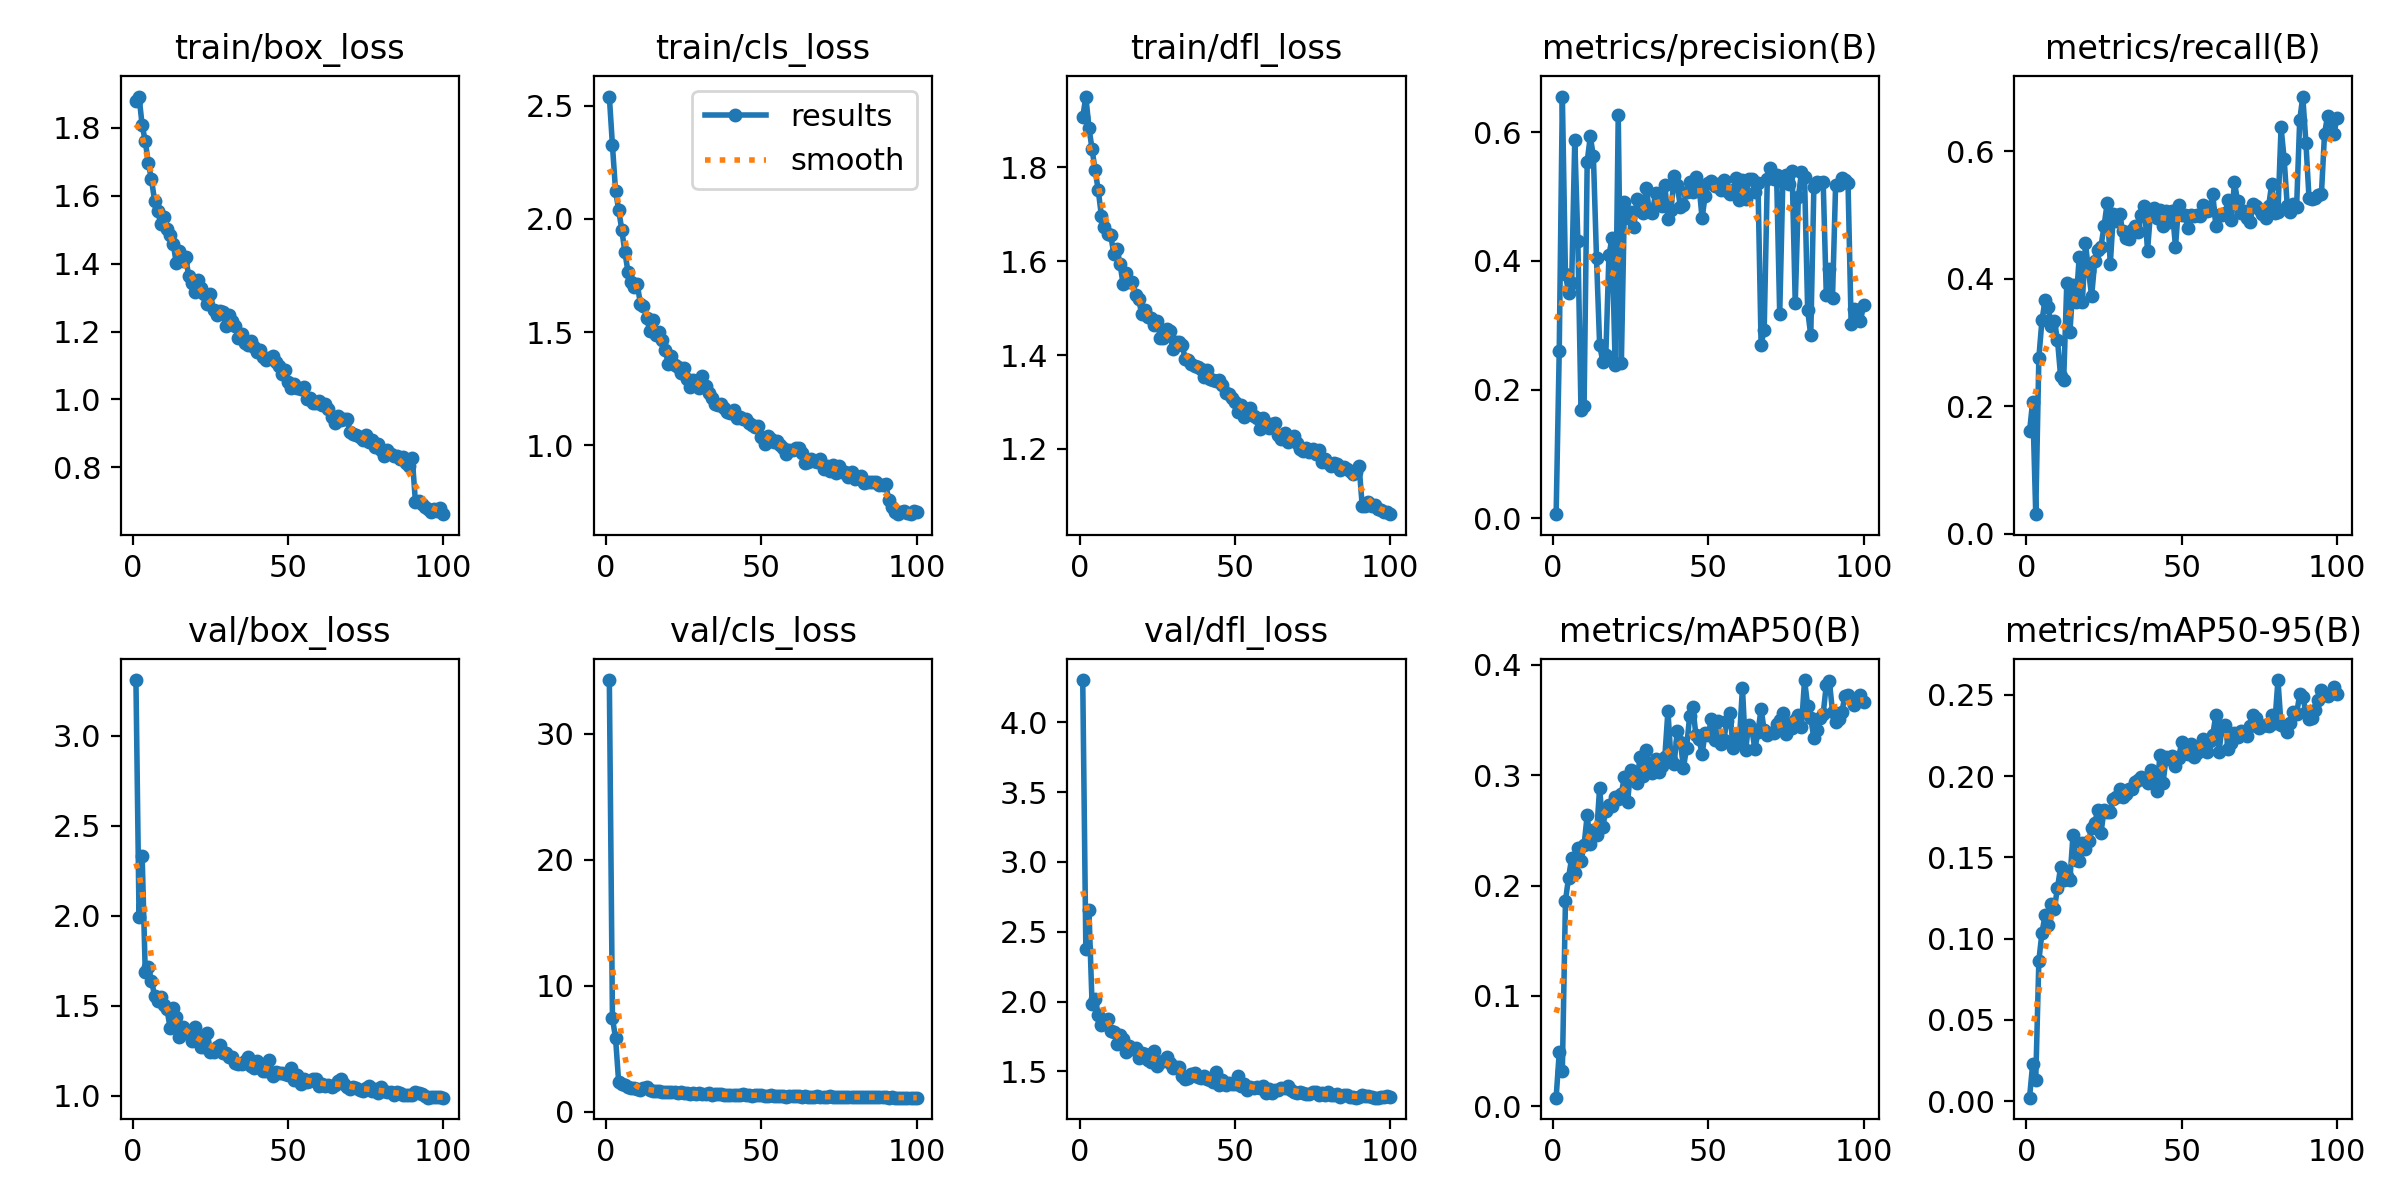

Data behind this chart, as committed beside it:
epoch, time, train/box_loss, train/cls_loss, train/dfl_loss, metrics/precision(B), metrics/recall(B), metrics/mAP50(B), metrics/mAP50-95(B), val/box_loss, val/cls_loss, val/dfl_loss, lr/pg0, lr/pg1, lr/pg2
1, 41.4, 1.878, 2.54, 1.907, 0.0067, 0.1606, 0.00788, 0.00205, 3.31, 34.25, 4.303, 0.003317, 0.003317, 0.07015
2, 87.83, 1.892, 2.324, 1.951, 0.2609, 0.2074, 0.04894, 0.02254, 1.991, 7.411, 2.374, 0.006649, 0.006649, 0.04014
3, 131, 1.808, 2.123, 1.885, 0.6554, 0.03093, 0.03246, 0.01315, 2.332, 5.833, 2.653, 0.009974, 0.009974, 0.01014
4, 172.5, 1.761, 2.04, 1.839, 0.379, 0.2766, 0.1861, 0.08643, 1.686, 2.349, 1.983, 0.009978, 0.009978, 0.009978
5, 216.2, 1.695, 1.952, 1.794, 0.3507, 0.3352, 0.2073, 0.1036, 1.717, 2.193, 2.02, 0.009961, 0.009961, 0.009961
6, 256.8, 1.648, 1.853, 1.751, 0.3652, 0.3662, 0.2248, 0.1144, 1.639, 2.096, 1.906, 0.009939, 0.009939, 0.009939
7, 296.1, 1.586, 1.767, 1.697, 0.5882, 0.3563, 0.2114, 0.1086, 1.556, 1.978, 1.835, 0.009912, 0.009912, 0.009912
8, 335, 1.555, 1.72, 1.672, 0.4306, 0.3264, 0.2341, 0.121, 1.528, 1.896, 1.844, 0.009881, 0.009881, 0.009881
9, 374.3, 1.517, 1.698, 1.658, 0.169, 0.3343, 0.2222, 0.1183, 1.551, 1.834, 1.876, 0.009844, 0.009844, 0.009844
10, 413.1, 1.538, 1.711, 1.657, 0.1753, 0.3041, 0.2367, 0.1312, 1.502, 1.803, 1.79, 0.009803, 0.009803, 0.009803
11, 453.4, 1.502, 1.624, 1.616, 0.5545, 0.2478, 0.2638, 0.1438, 1.481, 1.718, 1.782, 0.009758, 0.009758, 0.009758
12, 494, 1.484, 1.617, 1.626, 0.5935, 0.2421, 0.238, 0.1358, 1.376, 1.828, 1.698, 0.009707, 0.009707, 0.009707
13, 533, 1.459, 1.561, 1.595, 0.5625, 0.3943, 0.2508, 0.1388, 1.486, 1.961, 1.761, 0.009652, 0.009652, 0.009652
14, 572.9, 1.401, 1.506, 1.551, 0.4048, 0.3161, 0.2458, 0.1363, 1.436, 1.734, 1.728, 0.009593, 0.009593, 0.009593
15, 614.6, 1.438, 1.555, 1.576, 0.2702, 0.3909, 0.2884, 0.1638, 1.326, 1.628, 1.64, 0.009529, 0.009529, 0.009529
16, 653.7, 1.409, 1.488, 1.555, 0.2437, 0.3635, 0.2533, 0.1482, 1.379, 1.642, 1.682, 0.00946, 0.00946, 0.00946
17, 692.6, 1.419, 1.502, 1.555, 0.2543, 0.4349, 0.2677, 0.1477, 1.365, 1.622, 1.662, 0.009388, 0.009388, 0.009388
18, 731.4, 1.364, 1.465, 1.529, 0.4086, 0.3633, 0.273, 0.1589, 1.345, 1.544, 1.669, 0.009311, 0.009311, 0.009311
19, 770.5, 1.343, 1.42, 1.52, 0.4359, 0.4563, 0.2724, 0.1553, 1.306, 1.519, 1.595, 0.009229, 0.009229, 0.009229
20, 809.7, 1.318, 1.358, 1.487, 0.2387, 0.4128, 0.2806, 0.1602, 1.383, 1.576, 1.632, 0.009144, 0.009144, 0.009144
21, 849, 1.352, 1.396, 1.497, 0.627, 0.373, 0.2788, 0.168, 1.324, 1.563, 1.624, 0.009055, 0.009055, 0.009055
22, 888, 1.327, 1.354, 1.482, 0.2412, 0.4278, 0.2833, 0.171, 1.271, 1.532, 1.578, 0.008961, 0.008961, 0.008961
23, 927.1, 1.31, 1.344, 1.48, 0.4921, 0.4448, 0.2988, 0.1794, 1.272, 1.485, 1.565, 0.008864, 0.008864, 0.008864
24, 966.3, 1.28, 1.319, 1.464, 0.4671, 0.4508, 0.2756, 0.165, 1.348, 1.516, 1.648, 0.008763, 0.008763, 0.008763
25, 1006, 1.31, 1.342, 1.473, 0.4766, 0.4833, 0.3049, 0.179, 1.244, 1.498, 1.54, 0.008658, 0.008658, 0.008658
26, 1045, 1.263, 1.291, 1.436, 0.4521, 0.5187, 0.3005, 0.1781, 1.242, 1.476, 1.567, 0.00855, 0.00855, 0.00855
27, 1084, 1.247, 1.257, 1.435, 0.4967, 0.4229, 0.2925, 0.178, 1.271, 1.404, 1.577, 0.008439, 0.008439, 0.008439
28, 1123, 1.262, 1.289, 1.455, 0.4796, 0.5022, 0.3169, 0.186, 1.284, 1.459, 1.6, 0.008323, 0.008323, 0.008323
29, 1162, 1.258, 1.283, 1.451, 0.4745, 0.4906, 0.2989, 0.1872, 1.239, 1.358, 1.557, 0.008205, 0.008205, 0.008205
30, 1202, 1.217, 1.254, 1.414, 0.514, 0.5017, 0.3233, 0.1921, 1.237, 1.432, 1.523, 0.008084, 0.008084, 0.008084
31, 1241, 1.248, 1.308, 1.427, 0.4779, 0.4746, 0.3053, 0.1869, 1.213, 1.397, 1.529, 0.00796, 0.00796, 0.00796
32, 1281, 1.23, 1.261, 1.428, 0.4739, 0.4644, 0.3019, 0.189, 1.215, 1.362, 1.53, 0.007832, 0.007832, 0.007832
33, 1320, 1.217, 1.232, 1.422, 0.5059, 0.462, 0.315, 0.1917, 1.182, 1.505, 1.467, 0.007702, 0.007702, 0.007702
34, 1359, 1.18, 1.207, 1.392, 0.489, 0.477, 0.3027, 0.1922, 1.178, 1.334, 1.447, 0.00757, 0.00757, 0.00757
35, 1398, 1.194, 1.183, 1.39, 0.4854, 0.4829, 0.3085, 0.1964, 1.176, 1.387, 1.455, 0.007435, 0.007435, 0.007435
36, 1438, 1.167, 1.178, 1.381, 0.5185, 0.474, 0.3164, 0.1977, 1.195, 1.373, 1.479, 0.007297, 0.007297, 0.007297
37, 1477, 1.159, 1.181, 1.377, 0.4658, 0.5003, 0.3581, 0.1994, 1.217, 1.405, 1.487, 0.007158, 0.007158, 0.007158
38, 1516, 1.171, 1.163, 1.374, 0.4788, 0.515, 0.3139, 0.1985, 1.164, 1.343, 1.461, 0.007016, 0.007016, 0.007016
39, 1555, 1.153, 1.147, 1.371, 0.5314, 0.4444, 0.31, 0.1957, 1.157, 1.306, 1.452, 0.006872, 0.006872, 0.006872
40, 1594, 1.14, 1.14, 1.352, 0.5178, 0.5073, 0.3402, 0.2037, 1.191, 1.323, 1.465, 0.006727, 0.006727, 0.006727
41, 1634, 1.146, 1.156, 1.368, 0.4842, 0.5111, 0.3305, 0.2024, 1.16, 1.296, 1.444, 0.00658, 0.00658, 0.00658
42, 1673, 1.125, 1.12, 1.349, 0.4873, 0.4957, 0.3068, 0.1911, 1.137, 1.314, 1.436, 0.006431, 0.006431, 0.006431
43, 1713, 1.117, 1.124, 1.347, 0.5078, 0.5084, 0.3246, 0.2129, 1.139, 1.343, 1.426, 0.006281, 0.006281, 0.006281
44, 1754, 1.123, 1.116, 1.346, 0.5224, 0.4834, 0.3537, 0.196, 1.199, 1.369, 1.496, 0.00613, 0.00613, 0.00613
45, 1801, 1.128, 1.114, 1.346, 0.5078, 0.506, 0.3619, 0.2117, 1.109, 1.274, 1.4, 0.005978, 0.005978, 0.005978
46, 1847, 1.11, 1.098, 1.337, 0.5311, 0.4889, 0.3367, 0.2107, 1.134, 1.306, 1.44, 0.005824, 0.005824, 0.005824
47, 1886, 1.097, 1.09, 1.32, 0.5176, 0.5067, 0.3325, 0.2126, 1.124, 1.268, 1.4, 0.00567, 0.00567, 0.00567
48, 1926, 1.075, 1.08, 1.317, 0.4664, 0.4503, 0.3196, 0.2061, 1.128, 1.338, 1.413, 0.005516, 0.005516, 0.005516
49, 1965, 1.085, 1.084, 1.309, 0.5017, 0.516, 0.338, 0.2112, 1.122, 1.273, 1.412, 0.005361, 0.005361, 0.005361
50, 2002, 1.052, 1.034, 1.299, 0.5211, 0.4998, 0.3365, 0.2207, 1.115, 1.273, 1.406, 0.005205, 0.005205, 0.005205
51, 2039, 1.033, 1.006, 1.278, 0.5239, 0.5008, 0.3511, 0.2178, 1.153, 1.256, 1.464, 0.00505, 0.00505, 0.00505
52, 2077, 1.045, 1.042, 1.294, 0.5169, 0.4792, 0.3319, 0.2138, 1.088, 1.249, 1.395, 0.004895, 0.004895, 0.004895
53, 2113, 1.033, 1.026, 1.269, 0.5196, 0.5, 0.3491, 0.22, 1.115, 1.284, 1.408, 0.004739, 0.004739, 0.004739
54, 2150, 1.03, 1.016, 1.285, 0.5099, 0.4995, 0.3285, 0.2116, 1.067, 1.242, 1.37, 0.004584, 0.004584, 0.004584
55, 2187, 1.036, 1.021, 1.287, 0.526, 0.5007, 0.3322, 0.2141, 1.094, 1.223, 1.385, 0.00443, 0.00443, 0.00443
56, 2224, 1.001, 1.002, 1.271, 0.5089, 0.4986, 0.3492, 0.2188, 1.077, 1.223, 1.383, 0.004276, 0.004276, 0.004276
57, 2261, 1.005, 0.989, 1.266, 0.5044, 0.5166, 0.3562, 0.2229, 1.084, 1.243, 1.386, 0.004122, 0.004122, 0.004122
58, 2298, 0.9892, 0.961, 1.243, 0.511, 0.5065, 0.3249, 0.215, 1.094, 1.178, 1.381, 0.00397, 0.00397, 0.00397
59, 2335, 0.9887, 0.9783, 1.266, 0.5284, 0.5074, 0.3373, 0.2217, 1.093, 1.221, 1.393, 0.003819, 0.003819, 0.003819
60, 2372, 0.9945, 0.9777, 1.256, 0.4948, 0.5337, 0.3309, 0.2252, 1.053, 1.199, 1.342, 0.003669, 0.003669, 0.003669
... 40 more rows
